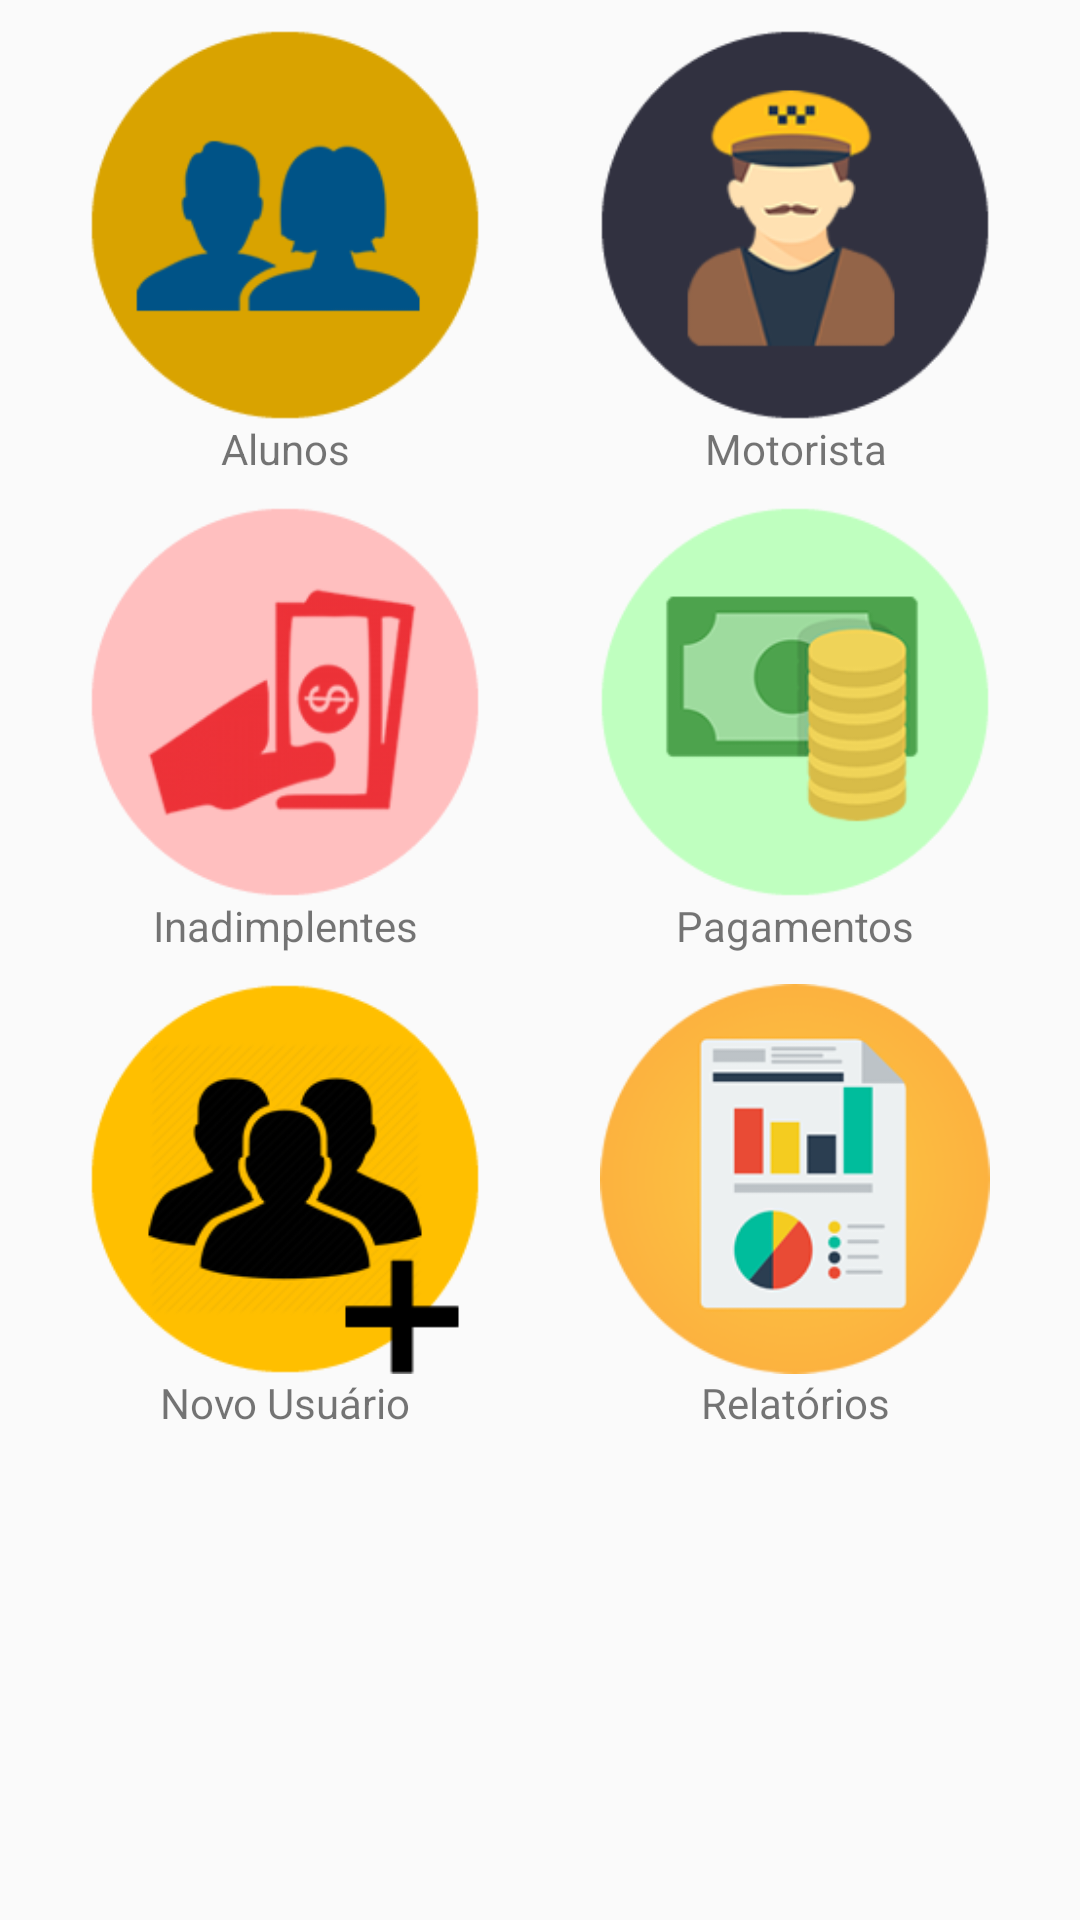

Here is an Android app screen rendered from its layout file. Give the layout XML and the strings, colors and styles it references.
<!-- AndroidManifest.xml: application theme AppTheme -->
<!-- res/layout/tela_painel_de_controle.xml -->
<?xml version="1.0" encoding="utf-8"?>
<android.support.constraint.ConstraintLayout
    xmlns:android="http://schemas.android.com/apk/res/android"
    xmlns:app="http://schemas.android.com/apk/res-auto"
    xmlns:tools="http://schemas.android.com/tools"
    android:layout_width="match_parent"
    android:layout_height="match_parent"
    >

    <ImageButton
        android:id="@+id/botaoAlunos"
        android:layout_width="130dp"
        android:layout_height="130dp"
        android:layout_marginLeft="30dp"
        android:layout_marginStart="30dp"
        android:layout_marginTop="10dp"
        android:background="@drawable/alunos_cobradores"
        android:onClick="irParaTelaListaDeAlunos"
        app:layout_constraintStart_toStartOf="parent"
        app:layout_constraintTop_toTopOf="parent" />

    <ImageButton
        android:id="@+id/botaoMotorista"
        android:layout_width="130dp"
        android:layout_height="130dp"
        android:layout_alignParentTop="true"
        android:layout_marginEnd="30dp"
        android:layout_marginRight="30dp"
        android:layout_marginTop="10dp"
        android:background="@drawable/motorista"
        android:onClick="irParaTelaDadosDoMotorista"
        app:layout_constraintEnd_toEndOf="parent"
        app:layout_constraintTop_toTopOf="parent" />

    <ImageButton
        android:id="@+id/botaoInadimplentes"
        android:layout_width="130dp"
        android:layout_height="130dp"
        android:layout_alignParentTop="true"
        android:layout_marginLeft="30dp"
        android:layout_marginStart="30dp"
        android:layout_marginTop="10dp"
        android:background="@drawable/inadimplentes"
        android:onClick="irParaTelaInadimplentes"
        app:layout_constraintStart_toStartOf="parent"
        app:layout_constraintTop_toBottomOf="@+id/textoAlunos" />

    <ImageButton
        android:id="@+id/botaoReceberPagamentos"
        android:layout_width="130dp"
        android:layout_height="130dp"
        android:layout_alignParentTop="true"
        android:layout_marginEnd="30dp"
        android:layout_marginRight="30dp"
        android:layout_marginTop="10dp"
        android:background="@drawable/pagamentos"
        android:onClick="irParaTelaReceberPagamentos"
        app:layout_constraintEnd_toEndOf="parent"
        app:layout_constraintTop_toBottomOf="@+id/textoMotorista" />

    <ImageButton
        android:id="@+id/botaoNovoUsuario"
        android:layout_width="130dp"
        android:layout_height="130dp"
        android:layout_alignParentTop="true"
        android:layout_marginLeft="30dp"
        android:layout_marginStart="30dp"
        android:layout_marginTop="10dp"
        android:background="@drawable/admin_novo_usuario"
        android:onClick="irParaTelaNovoUsuario"
        app:layout_constraintStart_toStartOf="parent"
        app:layout_constraintTop_toBottomOf="@+id/textoInadimplentes" />

    <ImageButton
        android:id="@+id/botaoRelatorios"
        android:layout_width="130dp"
        android:layout_height="130dp"
        android:layout_alignParentTop="true"
        android:layout_marginEnd="30dp"
        android:layout_marginRight="30dp"
        android:layout_marginTop="10dp"
        android:background="@drawable/relatorios"
        android:onClick="irParaTelaRelatorios"
        app:layout_constraintEnd_toEndOf="parent"
        app:layout_constraintTop_toBottomOf="@+id/textoPagamentos" />

    <TextView
        android:id="@+id/textoAlunos"
        android:layout_width="130dp"
        android:layout_height="wrap_content"
        android:layout_marginLeft="30dp"
        android:layout_marginStart="30dp"
        android:gravity="center"
        android:text="Alunos"
        app:layout_constraintStart_toStartOf="parent"
        app:layout_constraintTop_toBottomOf="@+id/botaoAlunos" />

    <TextView
        android:id="@+id/textoMotorista"
        android:layout_width="130dp"
        android:layout_height="wrap_content"
        android:layout_marginEnd="30dp"
        android:layout_marginRight="30dp"
        android:gravity="center"
        android:text="Motorista"
        android:visibility="visible"
        app:layout_constraintEnd_toEndOf="parent"
        app:layout_constraintTop_toBottomOf="@+id/botaoMotorista" />

    <TextView
        android:id="@+id/textoInadimplentes"
        android:layout_width="130dp"
        android:layout_height="wrap_content"
        android:layout_marginLeft="30dp"
        android:layout_marginStart="30dp"
        android:gravity="center"
        android:text="Inadimplentes"
        app:layout_constraintStart_toStartOf="parent"
        app:layout_constraintTop_toBottomOf="@+id/botaoInadimplentes" />

    <TextView
        android:id="@+id/textoPagamentos"
        android:layout_width="130dp"
        android:layout_height="wrap_content"
        android:layout_marginEnd="30dp"
        android:layout_marginRight="30dp"
        android:gravity="center"
        android:text="Pagamentos"
        app:layout_constraintEnd_toEndOf="parent"
        app:layout_constraintTop_toBottomOf="@+id/botaoReceberPagamentos" />

    <TextView
        android:id="@+id/textoNovoUsuario"
        android:layout_width="130dp"
        android:layout_height="wrap_content"
        android:layout_marginLeft="30dp"
        android:layout_marginStart="30dp"
        android:gravity="center"
        android:text="Novo Usuário"
        app:layout_constraintStart_toStartOf="parent"
        app:layout_constraintTop_toBottomOf="@+id/botaoNovoUsuario" />

    <TextView
        android:id="@+id/textoRelatorios"
        android:layout_width="130dp"
        android:layout_height="wrap_content"
        android:layout_marginEnd="30dp"
        android:layout_marginRight="30dp"
        android:gravity="center"
        android:text="Relatórios"
        app:layout_constraintEnd_toEndOf="parent"
        app:layout_constraintTop_toBottomOf="@+id/botaoRelatorios" />


</android.support.constraint.ConstraintLayout>
<!-- resources referenced by this layout -->
<resources>
  <!-- drawable admin_novo_usuario: png bitmap (drawable-xxhdpi, 111146 bytes) -->
  <!-- drawable alunos_cobradores: png bitmap (drawable-xxhdpi, 93276 bytes) -->
  <!-- drawable inadimplentes: png bitmap (drawable-hdpi, 106531 bytes) -->
  <!-- drawable motorista: png bitmap (drawable-v24, 105644 bytes) -->
  <!-- drawable pagamentos: png bitmap (drawable-xxhdpi, 104412 bytes) -->
  <!-- drawable relatorios: png bitmap (drawable-mdpi, 71765 bytes) -->
  <style name="AppTheme" parent="Theme.AppCompat.Light.DarkActionBar">
          
          <item name="colorPrimary">@color/colorPrimary</item>
          <item name="colorPrimaryDark">@color/colorPrimaryDark</item>
          <item name="colorAccent">@color/colorAccent</item>
      </style>
  <color name="colorPrimary">#3f51b5</color>
  <color name="colorPrimaryDark">#303f9f</color>
  <color name="colorAccent">#3F51B5</color>
</resources>
